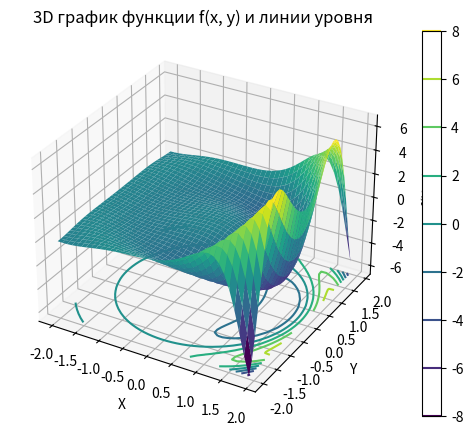

Write Python code to recreate this figure.
import numpy as np
import matplotlib.pyplot as plt
from mpl_toolkits.mplot3d import Axes3D

# Определяем диапазон значений x и y
x = np.arange(-2, 2, 0.1)
y = np.arange(-2, 2, 0.1)
x, y = np.meshgrid(x, y)

# Определяем функцию
z = np.exp(x) * np.sin(-x**2 - y**2)

# Создаем 3D-график
figure = plt.figure(figsize=(7,5))
axes = figure.add_subplot(111, projection='3d')
axes.plot_surface(x, y, z, cmap='viridis')

# Добавляем линии уровня
contour = axes.contour(x, y, z, zdir='z', offset=np.min(z), cmap='viridis')

# Настраиваем график
axes.set_xlabel('X')
axes.set_ylabel('Y')
axes.set_zlabel('f(X, Y)')
axes.set_title('3D график функции f(x, y) и линии уровня')

plt.colorbar(contour)
plt.show()